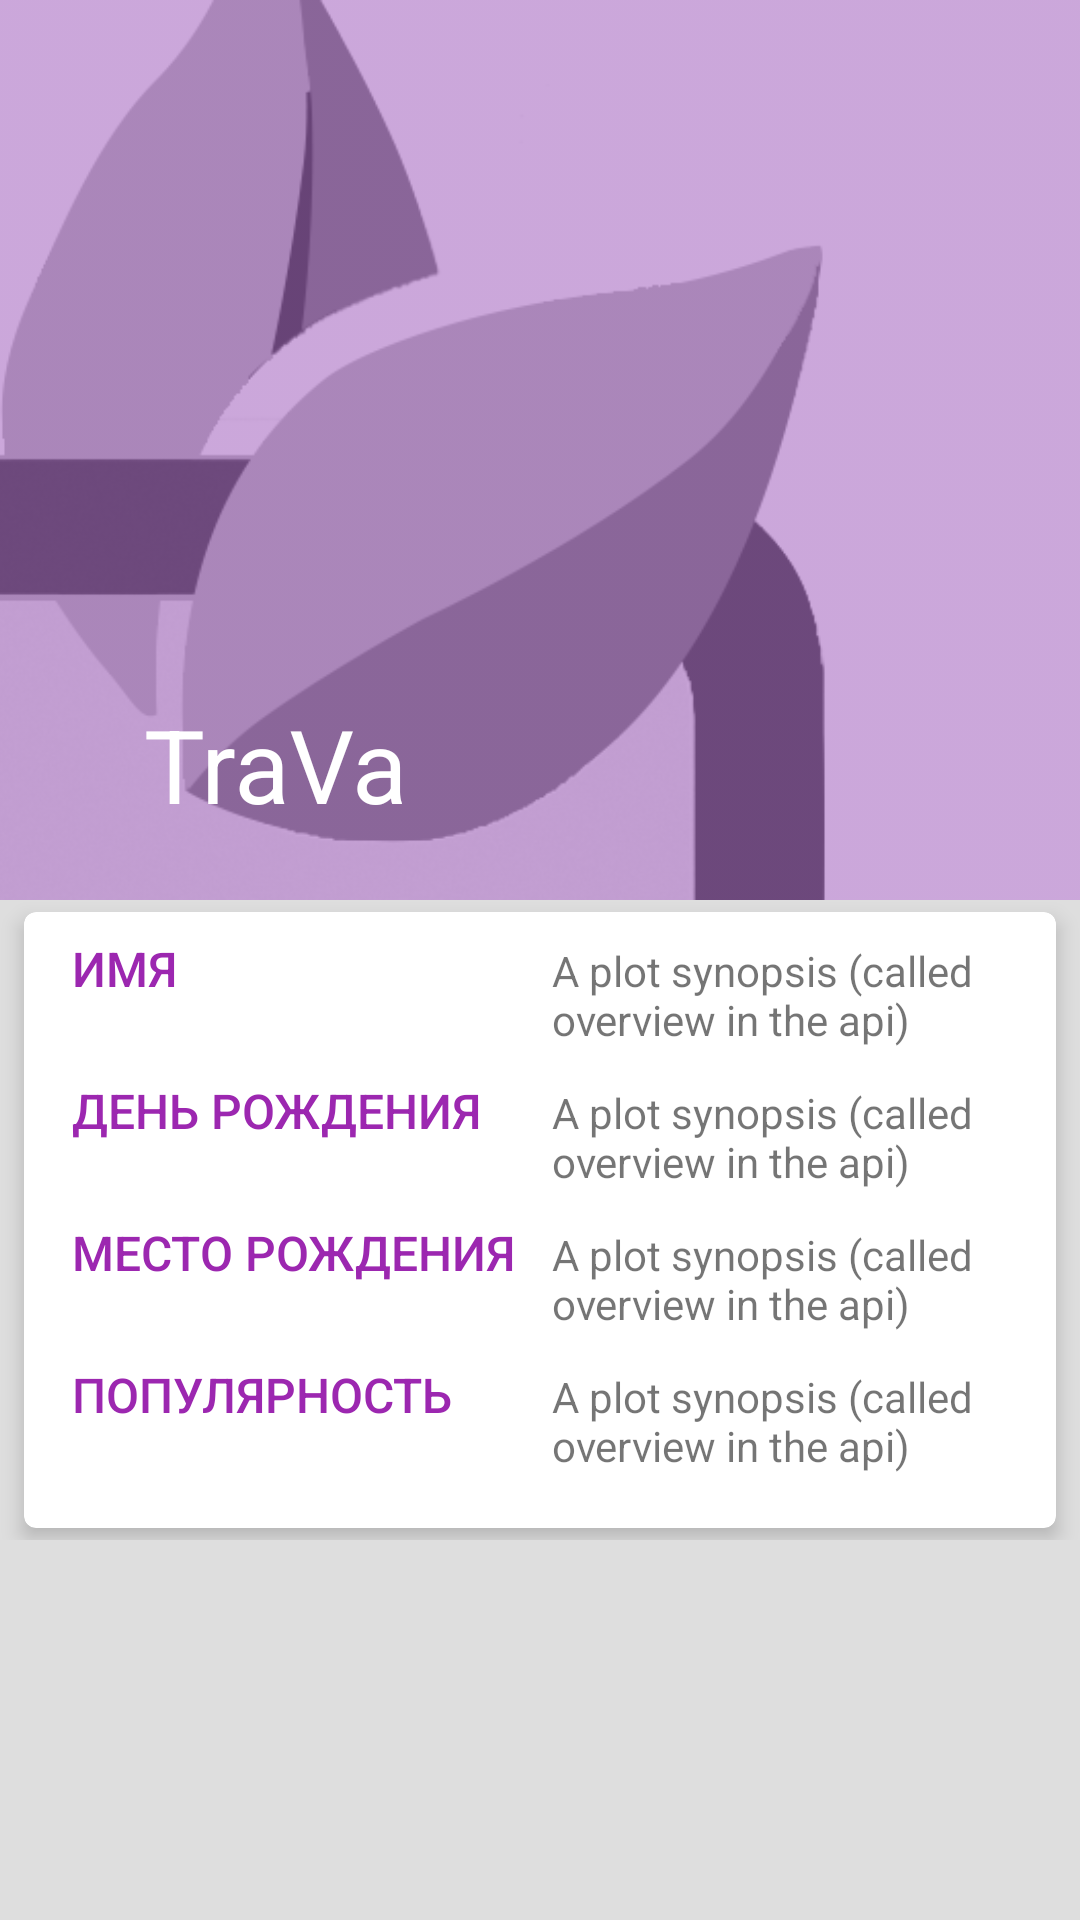

Here is an Android app screen rendered from its layout file. Give the layout XML and the strings, colors and styles it references.
<!-- AndroidManifest.xml: application theme AppTheme -->
<!-- res/layout/fragment_actor.xml -->
<?xml version="1.0" encoding="utf-8"?>
<android.support.design.widget.CoordinatorLayout
    xmlns:android="http://schemas.android.com/apk/res/android"
    xmlns:app="http://schemas.android.com/apk/res-auto"
    xmlns:tools="http://schemas.android.com/tools"
    android:layout_width="match_parent"
    android:layout_height="match_parent"
    >

    <android.support.design.widget.AppBarLayout
        android:id="@+id/main.appbar"
        android:layout_width="match_parent"
        android:layout_height="300dp"
        android:theme="@style/ThemeOverlay.AppCompat.Dark.ActionBar"
        >

        <android.support.design.widget.CollapsingToolbarLayout
            android:id="@+id/collapsing"
            android:layout_width="match_parent"
            android:layout_height="match_parent"
            android:fitsSystemWindows="true"
            app:layout_scrollFlags="scroll|exitUntilCollapsed"
            app:contentScrim="?attr/colorPrimary"
            app:expandedTitleMarginStart="48dp"
            app:expandedTitleMarginEnd="64dp"
            app:title="@string/app_name"
            >

            <ImageView
                android:id="@+id/actor_cover_l"
                android:layout_width="match_parent"
                android:layout_height="match_parent"
                android:fitsSystemWindows="true"
                android:scaleType="centerCrop"
                android:src="@drawable/cover_back"
                android:tint="#647b1fa2"
                app:layout_collapseMode="parallax"
                tools:ignore="ContentDescription" />

            <android.support.v7.widget.Toolbar
                android:id="@+id/main.toolbar"
                android:layout_width="match_parent"
                android:layout_height="?attr/actionBarSize"
                app:layout_collapseMode="pin"
                app:title="Test"

                />
        </android.support.design.widget.CollapsingToolbarLayout>
    </android.support.design.widget.AppBarLayout>

    <android.support.v4.widget.NestedScrollView
        android:id="@+id/actor_desc"
        android:layout_width="match_parent"
        android:layout_height="match_parent"
        app:layout_behavior="@string/appbar_scrolling_view_behavior">

        <RelativeLayout
            android:layout_width="match_parent"
            android:layout_height="wrap_content">

            <android.support.v7.widget.CardView
                android:id="@+id/card_actor_info"
                android:layout_width="match_parent"
                android:layout_height="wrap_content"
                android:layout_below="@+id/card_movie_overview"
                android:layout_centerHorizontal="true"

                android:layout_marginBottom="4dp"
                android:layout_marginLeft="8dp"
                android:layout_marginRight="8dp"
                android:layout_marginTop="4dp"
                app:cardBackgroundColor="@android:color/white"
                app:cardCornerRadius="4dp"
                app:cardElevation="4dp"
                app:contentPaddingBottom="16dp"
                app:contentPaddingLeft="16dp"
                app:contentPaddingRight="16dp">

                <LinearLayout
                    android:layout_width="match_parent"
                    android:layout_height="wrap_content"
                    android:orientation="vertical">

                    <LinearLayout
                        android:layout_width="match_parent"
                        android:layout_height="match_parent"
                        android:layout_alignParentLeft="true"
                        android:layout_alignParentStart="true"
                        android:layout_alignParentTop="true"
                        android:orientation="horizontal">

                        <TextView
                            style="@style/Text.Item"
                            android:id="@+id/actor_name_title"
                            android:layout_width="160dp"
                            android:layout_height="wrap_content"
                            android:paddingBottom="4dp"
                            android:paddingTop="8dp"
                            android:text="Имя"/>

                        <TextView
                            android:id="@+id/actor_name_l"

                            android:layout_width="match_parent"
                            android:layout_height="wrap_content"
                            android:paddingBottom="4dp"
                            android:paddingTop="8dp"
                            android:text="A plot synopsis (called overview in the api)" />
                    </LinearLayout>

                    <LinearLayout
                        android:layout_width="match_parent"
                        android:layout_height="match_parent"
                        android:orientation="horizontal">

                        <TextView
                            style="@style/Text.Item"
                            android:id="@+id/actor_birtday_title"
                            android:layout_width="160dp"
                            android:layout_height="wrap_content"
                            android:paddingBottom="4dp"
                            android:paddingTop="8dp"
                            android:text="День Рождения"/>

                        <TextView
                            android:id="@+id/actor_birtday"
                            android:layout_width="match_parent"
                            android:layout_height="wrap_content"
                            android:paddingBottom="4dp"
                            android:paddingTop="8dp"
                            android:text="A plot synopsis (called overview in the api)" />

                    </LinearLayout>

                    <LinearLayout
                        android:layout_width="match_parent"
                        android:layout_height="match_parent"
                        android:orientation="horizontal">

                        <TextView
                            style="@style/Text.Item"
                            android:id="@+id/actor_place_of_birth_title"
                            android:layout_width="160dp"
                            android:layout_height="wrap_content"
                            android:paddingBottom="4dp"
                            android:paddingTop="8dp"
                            android:text="Место Рождения"/>

                        <TextView
                            android:id="@+id/actor_place_of_birth"
                            android:layout_width="match_parent"
                            android:layout_height="wrap_content"
                            android:paddingBottom="4dp"
                            android:paddingTop="8dp"
                            android:text="A plot synopsis (called overview in the api)" />

                    </LinearLayout>

                    <LinearLayout
                        android:layout_width="match_parent"
                        android:layout_height="match_parent"
                        android:orientation="horizontal">

                        <TextView
                            style="@style/Text.Item"
                            android:id="@+id/actor_popularity_title"
                            android:layout_width="160dp"
                            android:layout_height="wrap_content"
                            android:paddingBottom="4dp"
                            android:paddingTop="8dp"
                            android:text="Популярность"/>

                        <TextView
                            android:id="@+id/actor_popularity"
                            android:layout_width="match_parent"
                            android:layout_height="wrap_content"
                            android:paddingBottom="4dp"
                            android:paddingTop="8dp"
                            android:text="A plot synopsis (called overview in the api)" />

                    </LinearLayout>

                </LinearLayout>

            </android.support.v7.widget.CardView>

        </RelativeLayout>
    </android.support.v4.widget.NestedScrollView>

</android.support.design.widget.CoordinatorLayout>
<!-- resources referenced by this layout -->
<resources>
  <!-- drawable cover_back: png bitmap (drawable, 67184 bytes) -->
  <string name="app_name">TraVa</string>
  <style name="Text.Item" parent="Text.Headline">
          <item name="android:textSize">16sp</item>
      </style>
  <style name="AppTheme" parent="Theme.AppCompat.Light.NoActionBar"> 
          <item name="colorPrimary">@color/colorPrimary</item>
          <item name="colorPrimaryDark">@color/colorPrimaryDark</item>
          <item name="colorAccent">@color/colorAccent</item>
          <item name="android:windowBackground">@color/colorWindowBackground</item>
      </style>
  <style name="Text.Headline" parent="TextAppearance.AppCompat.Caption">
          <item name="android:text">@string/loading</item>
          <item name="android:textAllCaps">true</item>
          <item name="android:fontFamily">sans-serif-medium</item>
          <item name="android:textColor">?colorAccent</item>
      </style>
  <color name="colorPrimary">#9C27B0</color>
  <color name="colorPrimaryDark">#7B1FA2</color>
  <color name="colorAccent">#9C27B0</color>
  <color name="colorWindowBackground">#dedede</color>
  <string name="loading">Загрузка</string>
</resources>
